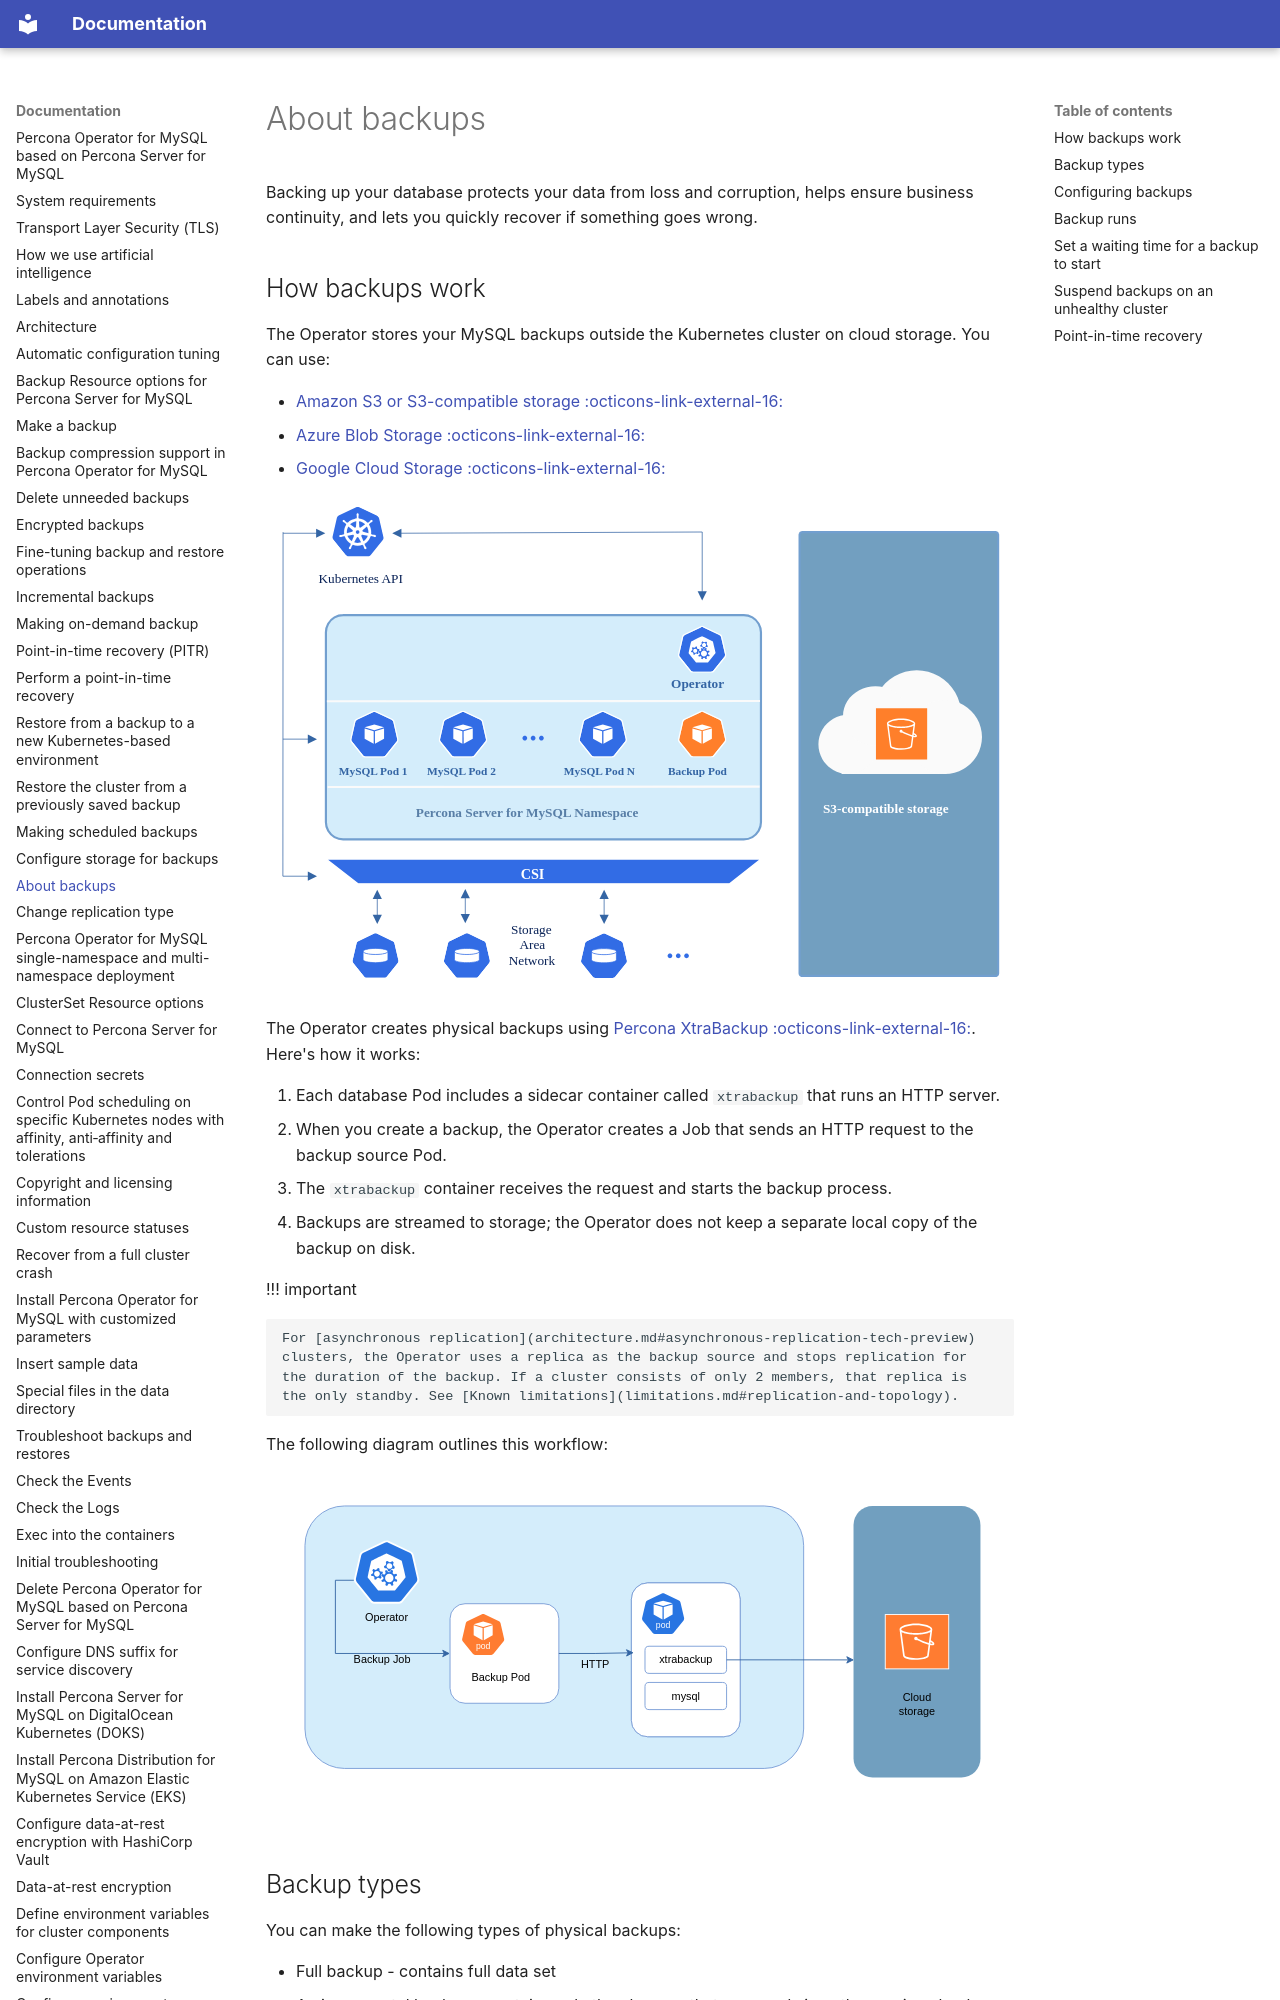

repository: percona/k8sps-docs · page: backups/index.html · generator: mkdocs

# About backups

Backing up your database protects your data from loss and corruption, helps ensure business continuity, and lets you quickly recover if something goes wrong.

## How backups work

The Operator stores your MySQL backups outside the Kubernetes cluster on cloud storage. You can use:

* [Amazon S3 or S3-compatible storage :octicons-link-external-16:](https://en.wikipedia.org/wiki/Amazon_S3#S3_API_and_competing_services)
* [Azure Blob Storage :octicons-link-external-16:](https://azure.microsoft.com/en-us/services/storage/blobs/)
* [Google Cloud Storage :octicons-link-external-16:](https://cloud.google.com/storage)

![image](assets/images/backup-s3.svg)

The Operator creates physical backups using [Percona XtraBackup :octicons-link-external-16:](https://docs.percona.com/percona-xtrabackup/latest/). Here's how it works:

1. Each database Pod includes a sidecar container called `xtrabackup` that runs an HTTP server.
2. When you create a backup, the Operator creates a Job that sends an HTTP request to the backup source Pod.
3. The `xtrabackup` container receives the request and starts the backup process.
4. Backups are streamed to storage; the Operator does not keep a separate local copy of the backup on disk.

!!! important
    
    For [asynchronous replication](architecture.md#asynchronous-replication-tech-preview) clusters, the Operator uses a replica as the backup source and stops replication for the duration of the backup. If a cluster consists of only 2 members, that replica is the only standby. See [Known limitations](limitations.md#replication-and-topology).

The following diagram outlines this workflow:

![image](assets/images/backup-job.svg)

## Backup types

You can make the following types of physical backups:

* Full backup - contains full data set
* An incremental backup - contains only the changes that occurred since the previous backup. To learn more, read [Incremental backups](backups-incremental.md). 

## Configuring backups

You configure backups in the `backup` section of the 
[deploy/cr.yaml :octicons-link-external-16:](https://github.com/percona/percona-server-mysql-operator/blob/v{{release}}/deploy/cr.yaml) file. At minimum, you must:

* Set [backup.enabled](operator.md#backupenabled) to `true` to enable backups
* Configure at least one [storage location](backups-storage.md) in `backup.storages` subsection.

You can customize a backup type, scheduling and encryption. See [Making scheduled backups](backups-scheduled.md), [Creating a backup on demand](backups-ondemand.md), and [Encrypted backups](backups-encrypted.md) tutorials for the guidelines.

To fine-tune how long a backup waits to start, see [Set a waiting time for a backup to start](#set-a-waiting-time-for-a-backup-to-start). To suspend backups when the cluster is unhealthy, see [Suspend backups on an unhealthy cluster](#suspend-backups-on-an-unhealthy-cluster).

For the full set of backup-related fields, see the [Custom Resource reference](operator.md#operator-backup-section) and the [Backup Resource reference](backup-cr.md) for per-backup options.
